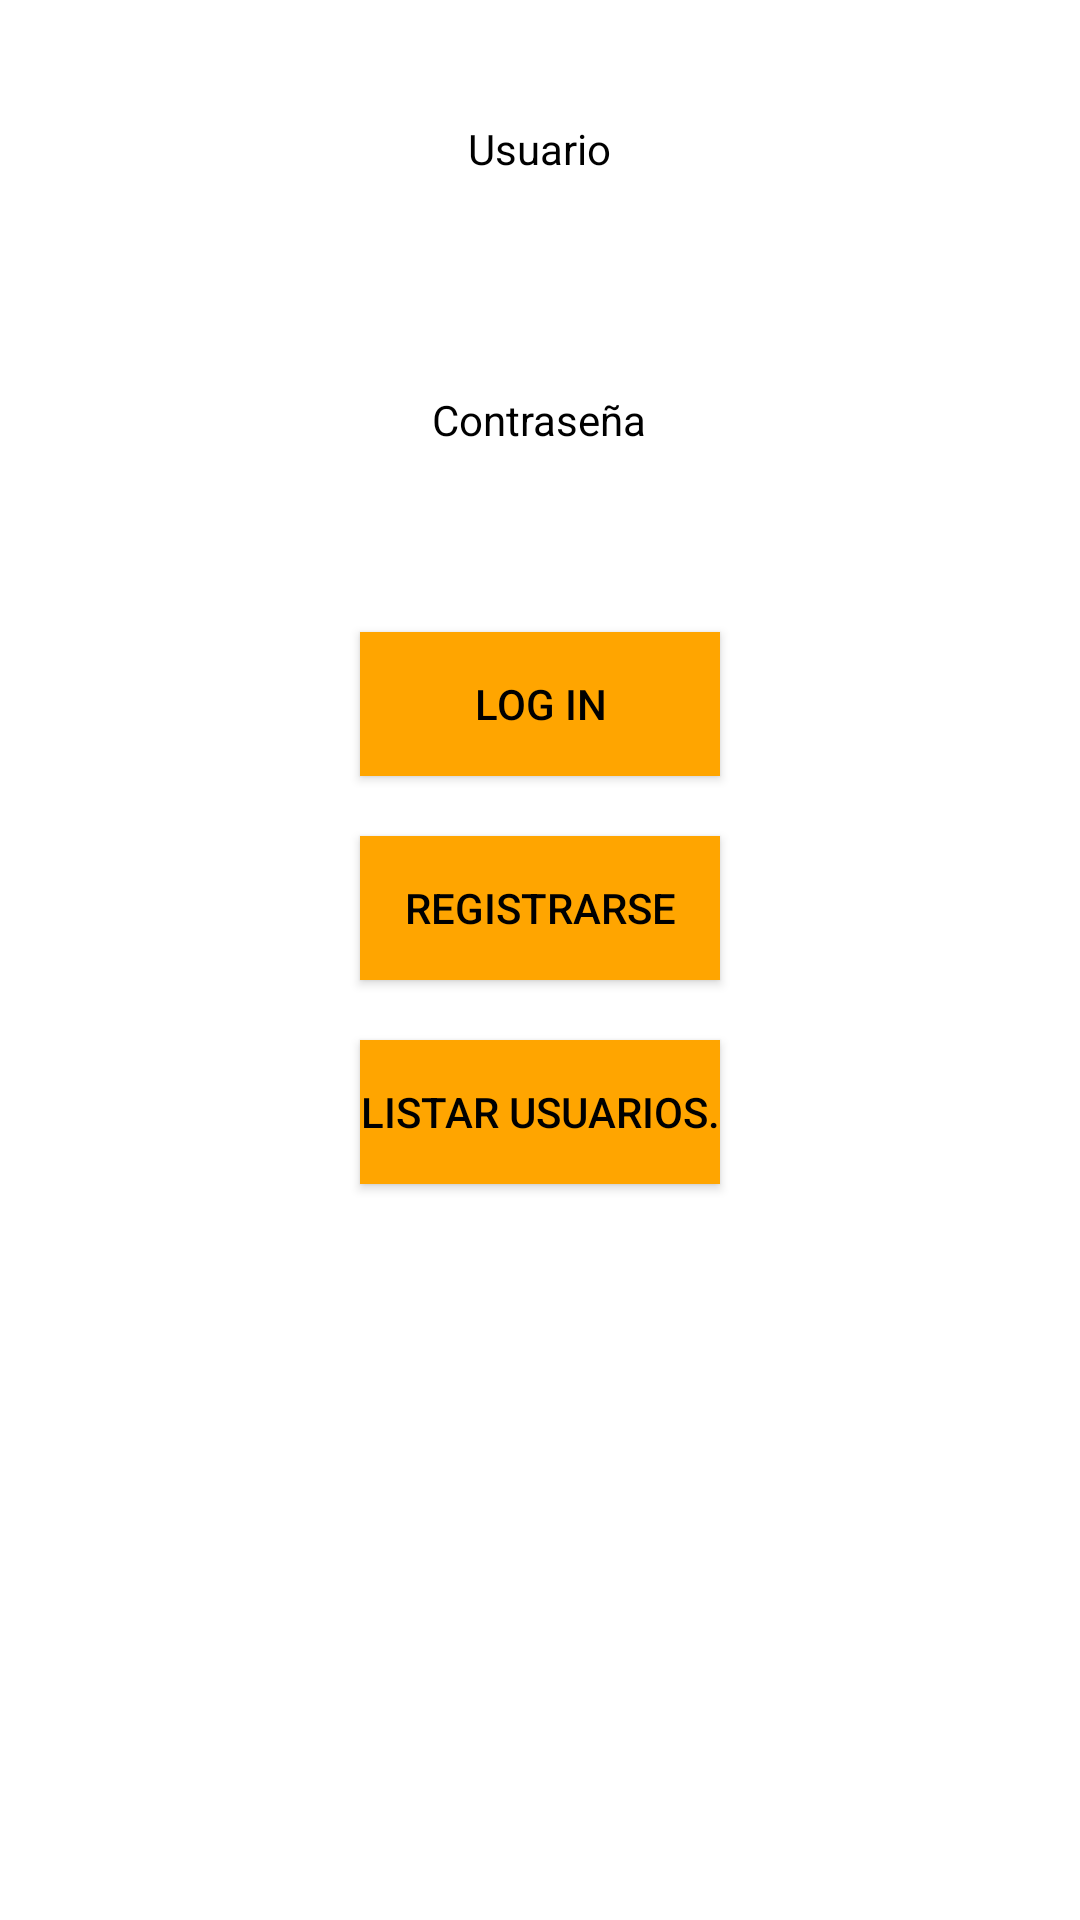

Write the Android layout XML for this screen, with the resource values it uses.
<!-- AndroidManifest.xml: application theme AppTheme -->
<!-- res/layout/login.xml -->
<?xml version="1.0" encoding="utf-8"?>
<android.support.constraint.ConstraintLayout xmlns:android="http://schemas.android.com/apk/res/android"
    xmlns:app="http://schemas.android.com/apk/res-auto"
    xmlns:tools="http://schemas.android.com/tools"
    android:layout_width="match_parent"
    android:layout_height="match_parent"
    android:background="@color/white">

    <LinearLayout
        android:layout_width="match_parent"
        android:layout_height="match_parent"
        android:orientation="vertical"
        tools:ignore="MissingConstraints">

        <ImageView
            android:id="@+id/imageView"
            android:layout_width="match_parent"
            android:layout_height="wrap_content"
            android:layout_gravity="center"
            app:srcCompat="@mipmap/ic_launcher"/>

        <TextView
            android:layout_width="wrap_content"
            android:layout_height="wrap_content"
            android:layout_gravity="center"
            android:text="@string/usuario_login"
            android:layout_marginTop="40dp"
            android:labelFor="@+id/user_input"/>

        <EditText
            android:layout_width="match_parent"
            android:layout_height="wrap_content"
            android:id="@+id/user_input"
            android:maxLines="1"
            android:inputType="text"/>

        <TextView
            android:layout_width="wrap_content"
            android:layout_height="wrap_content"
            android:layout_gravity="center"
            android:text="@string/contraseña_login"
            android:layout_marginTop="30dp"
            android:labelFor="@+id/pass_input"/>

        <EditText
            android:layout_width="match_parent"
            android:layout_height="wrap_content"
            android:id="@+id/pass_input"
            android:maxLines="1"
            android:inputType="textPassword"/>

        <Button
            android:layout_width="120dp"
            android:layout_height="wrap_content"
            android:layout_gravity="center"
            android:text="@string/login"
            android:onClick="log_in"
            android:layout_marginTop="20dp"
            android:background="@color/orange"/>

        <Button
            android:layout_width="120dp"
            android:layout_height="wrap_content"
            android:layout_gravity="center"
            android:text="@string/registrar"
            android:layout_marginTop="20dp"
            android:onClick="go_to_register"
            android:background="@color/orange"/>

        <Button
            android:layout_width="120dp"
            android:layout_height="wrap_content"
            android:layout_gravity="center"
            android:text="@string/user_list"
            android:layout_marginTop="20dp"
            android:onClick="list_users"
            android:background="@color/orange"/>

        <TextView
            android:layout_width="match_parent"
            android:layout_height="wrap_content"
            android:id="@+id/login_msg"
            android:layout_gravity="center"/>

    </LinearLayout>

</android.support.constraint.ConstraintLayout>
<!-- resources referenced by this layout -->
<resources>
  <color name="orange">#ffa500</color>
  <color name="white">#ffffff </color>
  <string name="login">Log in</string>
  <string name="registrar">Registrarse</string>
  <string name="user_list">Listar usuarios.</string>
  <string name="usuario_login">Usuario</string>
  <style name="AppTheme" parent="Theme.AppCompat.NoActionBar">
          
          <item name="colorPrimary">@color/colorPrimary</item>
          <item name="colorPrimaryDark">@color/colorPrimaryDark</item>
          <item name="colorAccent">@color/colorAccent</item>
          <item name="android:textColor">@color/black</item>
          <item name="android:editTextColor">#000000</item>
      </style>
  <color name="colorPrimary">#3F51B5</color>
  <color name="colorPrimaryDark">#303F9F</color>
  <color name="colorAccent">#FF4081</color>
  <color name="black">#000000</color>
</resources>
